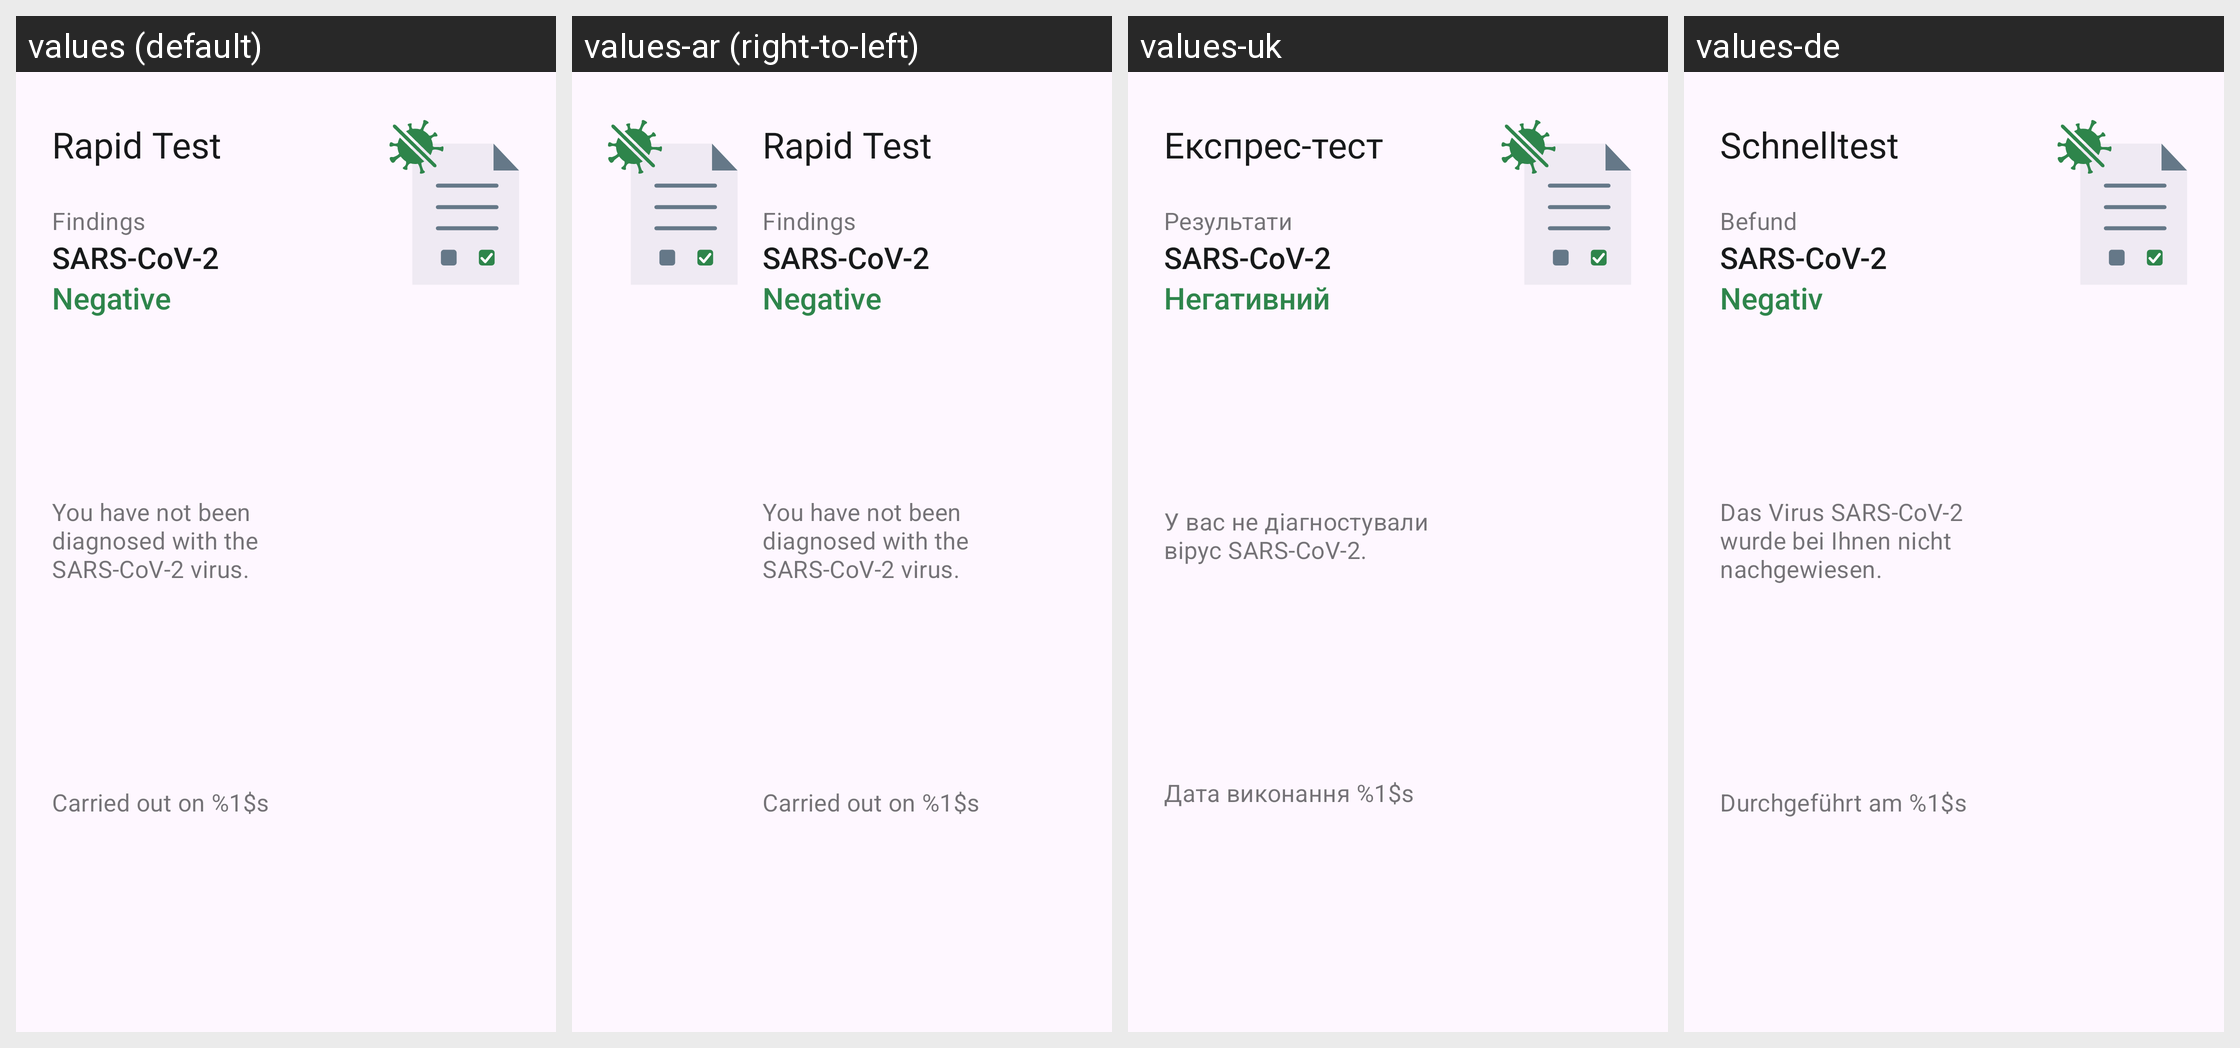

Here is an Android app screen in its default locale and in the app's own translations. Write out the translated-string differences for the strings that appear on this screen.
Android screen res/layout/home_submission_rapid_status_card_negative.xml rendered under 4 locales, left to right: values (default), values-ar (right-to-left), values-uk, values-de. Device: Nexus 5 (rendered at 1080×1920; each locale shown at half size, 540×960, under a caption strip naming it); theme AppTheme.
Other locales in the repository, not shown: values-bg, values-en, values-pl, values-pt, values-ro, values-ru, values-tr.
Strings drawn on this screen, with the default value and each locale's value (text and hints the layout hard-codes, and strings that could not be matched under every locale, appear in the picture but are not listed):

ag_homescreen_card_rapidtest_title
  values: Rapid Test
  values-ar: Rapid Test  [not translated; the default value is used]
  values-uk: Експрес-тест
  values-de: Schnelltest

ag_homescreen_card_status_findings
  values: Findings
  values-ar: Findings  [not translated; the default value is used]
  values-uk: Результати
  values-de: Befund

ag_homescreen_card_status_name_of_the_cause_of_this_app
  values: SARS-CoV-2
  values-ar: SARS-CoV-2  [not translated; the default value is used]
  values-uk: SARS-CoV-2
  values-de: SARS-CoV-2

ag_homescreen_card_status_negative
  values: Negative
  values-ar: Negative  [not translated; the default value is used]
  values-uk: Негативний
  values-de: Negativ

ag_homescreen_card_body_result_negative
  values: You have not been diagnosed with the SARS-CoV-2 virus.
  values-ar: You have not been diagnosed with the SARS-CoV-2 virus.  [not translated; the default value is used]
  values-uk: У вас не діагностували вірус SARS-CoV-2.
  values-de: Das Virus SARS-CoV-2 wurde bei Ihnen nicht nachgewiesen.

ag_homescreen_card_rapid_body_result_date
  values: Carried out on %1$s
  values-ar: Carried out on %1$s  [not translated; the default value is used]
  values-uk: Дата виконання %1$s
  values-de: Durchgeführt am %1$s
